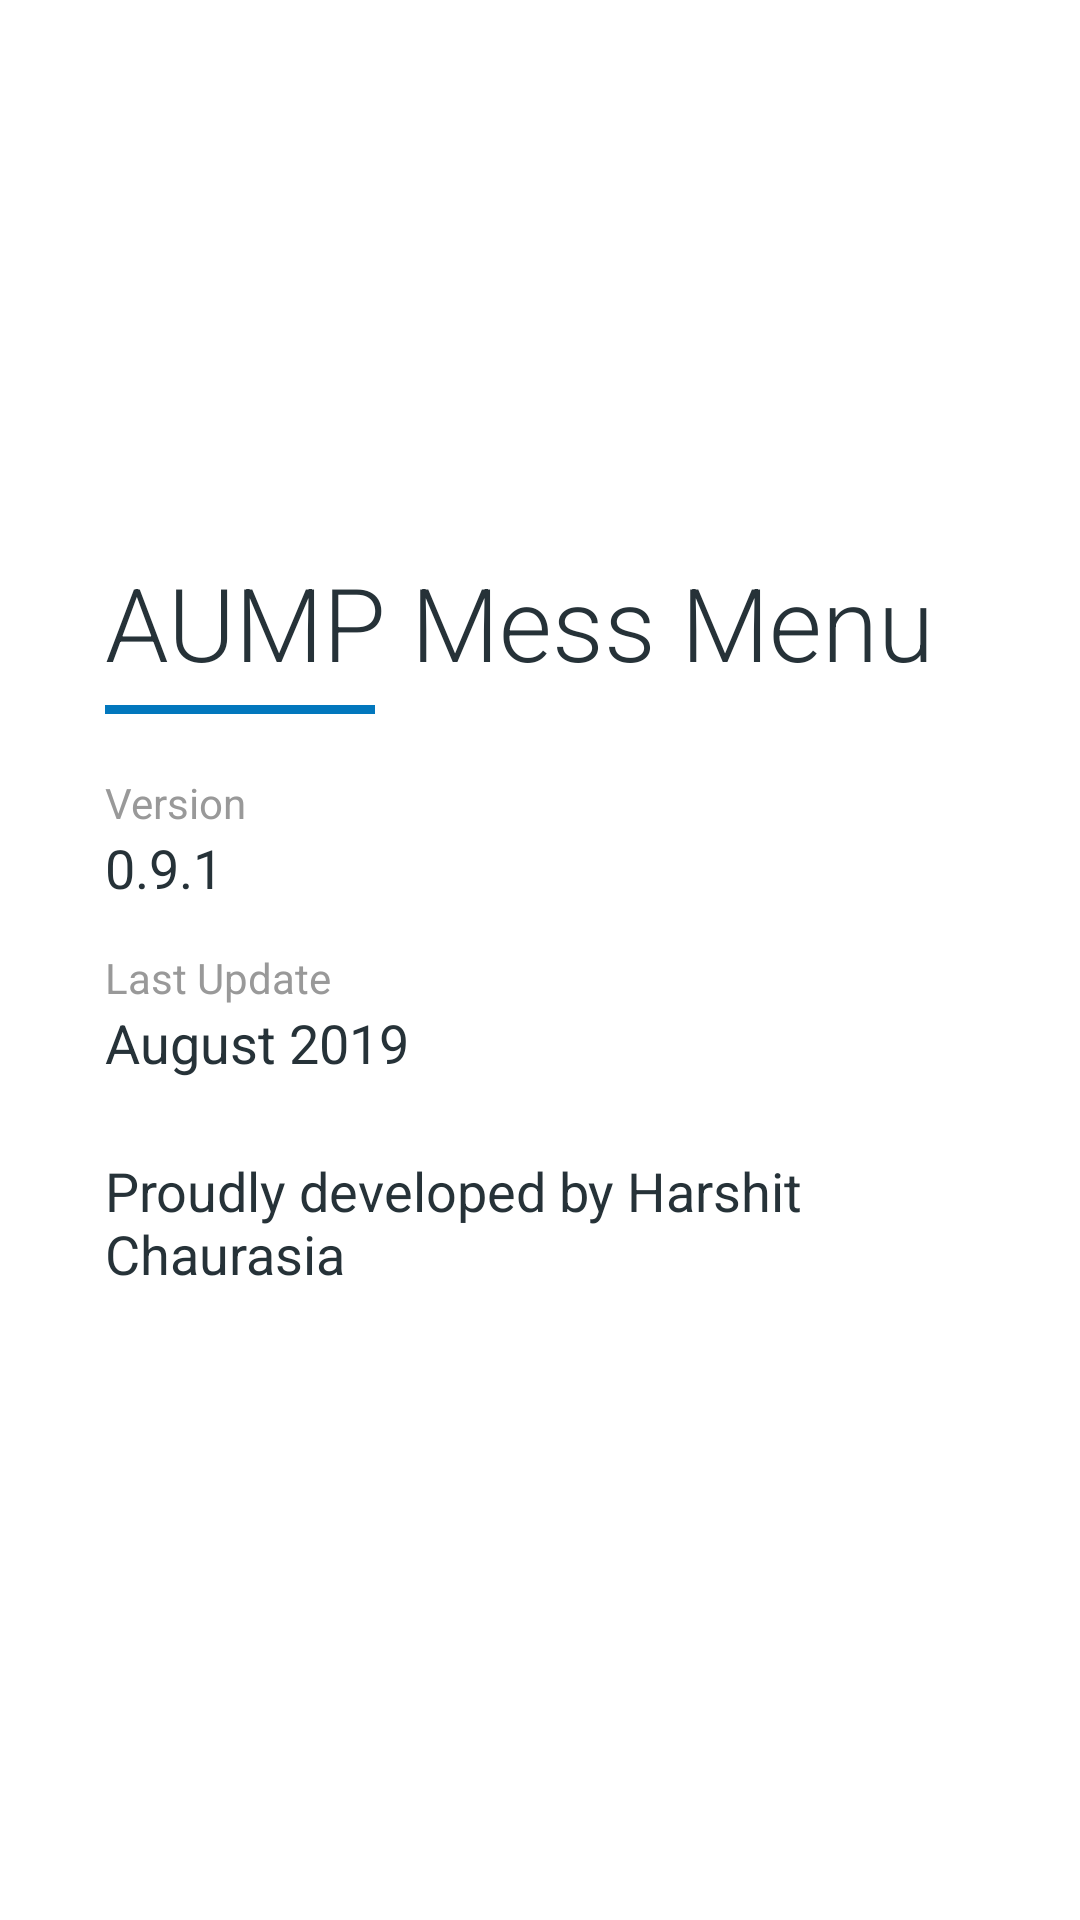

Produce the Android XML layout that renders to this screen, including the resource entries it uses.
<!-- AndroidManifest.xml: application theme AppTheme -->
<!-- res/layout/activity_about_app.xml -->
<?xml version="1.0" encoding="utf-8"?>
<LinearLayout xmlns:android="http://schemas.android.com/apk/res/android"
    xmlns:app="http://schemas.android.com/apk/res-auto"
    android:layout_width="match_parent"
    android:layout_height="match_parent"
    android:background="@android:color/white"
    android:fitsSystemWindows="true"
    android:orientation="vertical">

    <com.google.android.material.appbar.AppBarLayout
        android:layout_width="match_parent"
        android:layout_height="wrap_content"
        android:theme="@style/AppTheme.AppBarOverlay"
        app:elevation="0dp">

        <androidx.appcompat.widget.Toolbar
            android:id="@+id/toolbar"
            android:layout_width="match_parent"
            android:layout_height="?attr/actionBarSize"
            android:background="@android:color/white"
            app:contentInsetStartWithNavigation="0dp"
            app:popupTheme="@style/ThemeOverlay.AppCompat.Light"
            app:theme="@style/Toolbar.Light" />

    </com.google.android.material.appbar.AppBarLayout>

    <RelativeLayout
        android:layout_width="match_parent"
        android:layout_height="match_parent">

        <LinearLayout
            android:layout_width="match_parent"
            android:layout_height="wrap_content"
            android:layout_centerInParent="true"
            android:layout_margin="@dimen/spacing_xlarge"
            android:paddingBottom="?attr/actionBarSize"
            android:orientation="vertical">

            <TextView
                android:layout_width="wrap_content"
                android:layout_height="wrap_content"
                android:text="AUMP Mess Menu"
                android:textAppearance="@style/TextAppearance.AppCompat.Display1"
                android:textColor="@color/grey_90"
                app:fontFamily="sans-serif-light" />

            <View
                android:layout_width="90dp"
                android:layout_height="3dp"
                android:layout_marginBottom="@dimen/spacing_medium"
                android:layout_marginTop="@dimen/spacing_medium"
                android:background="@color/colorPrimary" />

            <View
                android:layout_width="0dp"
                android:layout_height="@dimen/spacing_large" />

            <LinearLayout
                android:layout_width="match_parent"
                android:layout_height="wrap_content"
                android:orientation="vertical">

                <TextView
                    android:layout_width="wrap_content"
                    android:layout_height="wrap_content"
                    android:text="Version"
                    android:textAppearance="@style/TextAppearance.AppCompat.Body1"
                    android:textColor="@color/grey_40" />

                <TextView
                    android:layout_width="wrap_content"
                    android:layout_height="wrap_content"
                    android:text="0.9.1"
                    android:textAppearance="@style/TextAppearance.AppCompat.Medium"
                    android:textColor="@color/grey_90" />

            </LinearLayout>

            <View
                android:layout_width="0dp"
                android:layout_height="@dimen/spacing_large" />

            <LinearLayout
                android:layout_width="match_parent"
                android:layout_height="wrap_content"
                android:orientation="vertical">

                <TextView
                    android:layout_width="wrap_content"
                    android:layout_height="wrap_content"
                    android:text="Last Update"
                    android:textAppearance="@style/TextAppearance.AppCompat.Body1"
                    android:textColor="@color/grey_40" />

                <TextView
                    android:layout_width="wrap_content"
                    android:layout_height="wrap_content"
                    android:text="August 2019"
                    android:textAppearance="@style/TextAppearance.AppCompat.Medium"
                    android:textColor="@color/grey_90" />

            </LinearLayout>

            <View
                android:layout_width="0dp"
                android:layout_height="@dimen/spacing_mxlarge" />

            <TextView
                android:layout_width="wrap_content"
                android:layout_height="wrap_content"
                android:text="Proudly developed by Harshit Chaurasia"
                android:textAppearance="@style/TextAppearance.AppCompat.Medium"
                android:textColor="@color/grey_90" />

            <View
                android:layout_width="0dp"
                android:layout_height="@dimen/spacing_mxlarge" />

        </LinearLayout>

    </RelativeLayout>

</LinearLayout>
<!-- resources referenced by this layout -->
<resources>
  <color name="colorPrimary">#0277BD</color>
  <color name="grey_40">#999999</color>
  <color name="grey_90">#263238</color>
  <dimen name="spacing_large">15dp</dimen>
  <dimen name="spacing_medium">5dp</dimen>
  <dimen name="spacing_mxlarge">25dp</dimen>
  <dimen name="spacing_xlarge">35dp</dimen>
  <style name="AppTheme.AppBarOverlay" parent="ThemeOverlay.AppCompat.Dark.ActionBar" />
  <style name="Toolbar.Light" parent="@style/AppTheme">
          <item name="colorControlNormal">@color/grey_60</item>
          <item name="android:textColorPrimary">@color/grey_60</item>
      </style>
  <style name="AppTheme" parent="BaseTheme" />
  <color name="grey_60">#666666</color>
  <style name="BaseTheme" parent="Theme.AppCompat.Light.NoActionBar">
          
          <item name="colorPrimary">@color/colorPrimary</item>
          <item name="colorPrimaryDark">@color/colorPrimaryDark</item>
          <item name="colorAccent">@color/colorAccent</item>
          <item name="windowActionModeOverlay">true</item>
          <item name="android:actionModeBackground">@color/blue_grey_600</item>
          <item name="android:dialogTheme">@style/Dialog.Theme</item>
      </style>
  <color name="colorPrimaryDark">#000000</color>
  <color name="colorAccent">#0056FF</color>
  <color name="blue_grey_600">#546E7A</color>
  <style name="Dialog.Theme" parent="Theme.AppCompat.Light.Dialog">
          <item name="colorPrimary">@color/colorPrimary</item>
          <item name="colorPrimaryDark">@color/colorPrimaryDark</item>
          <item name="colorAccent">@color/colorAccent</item>
      </style>
</resources>
